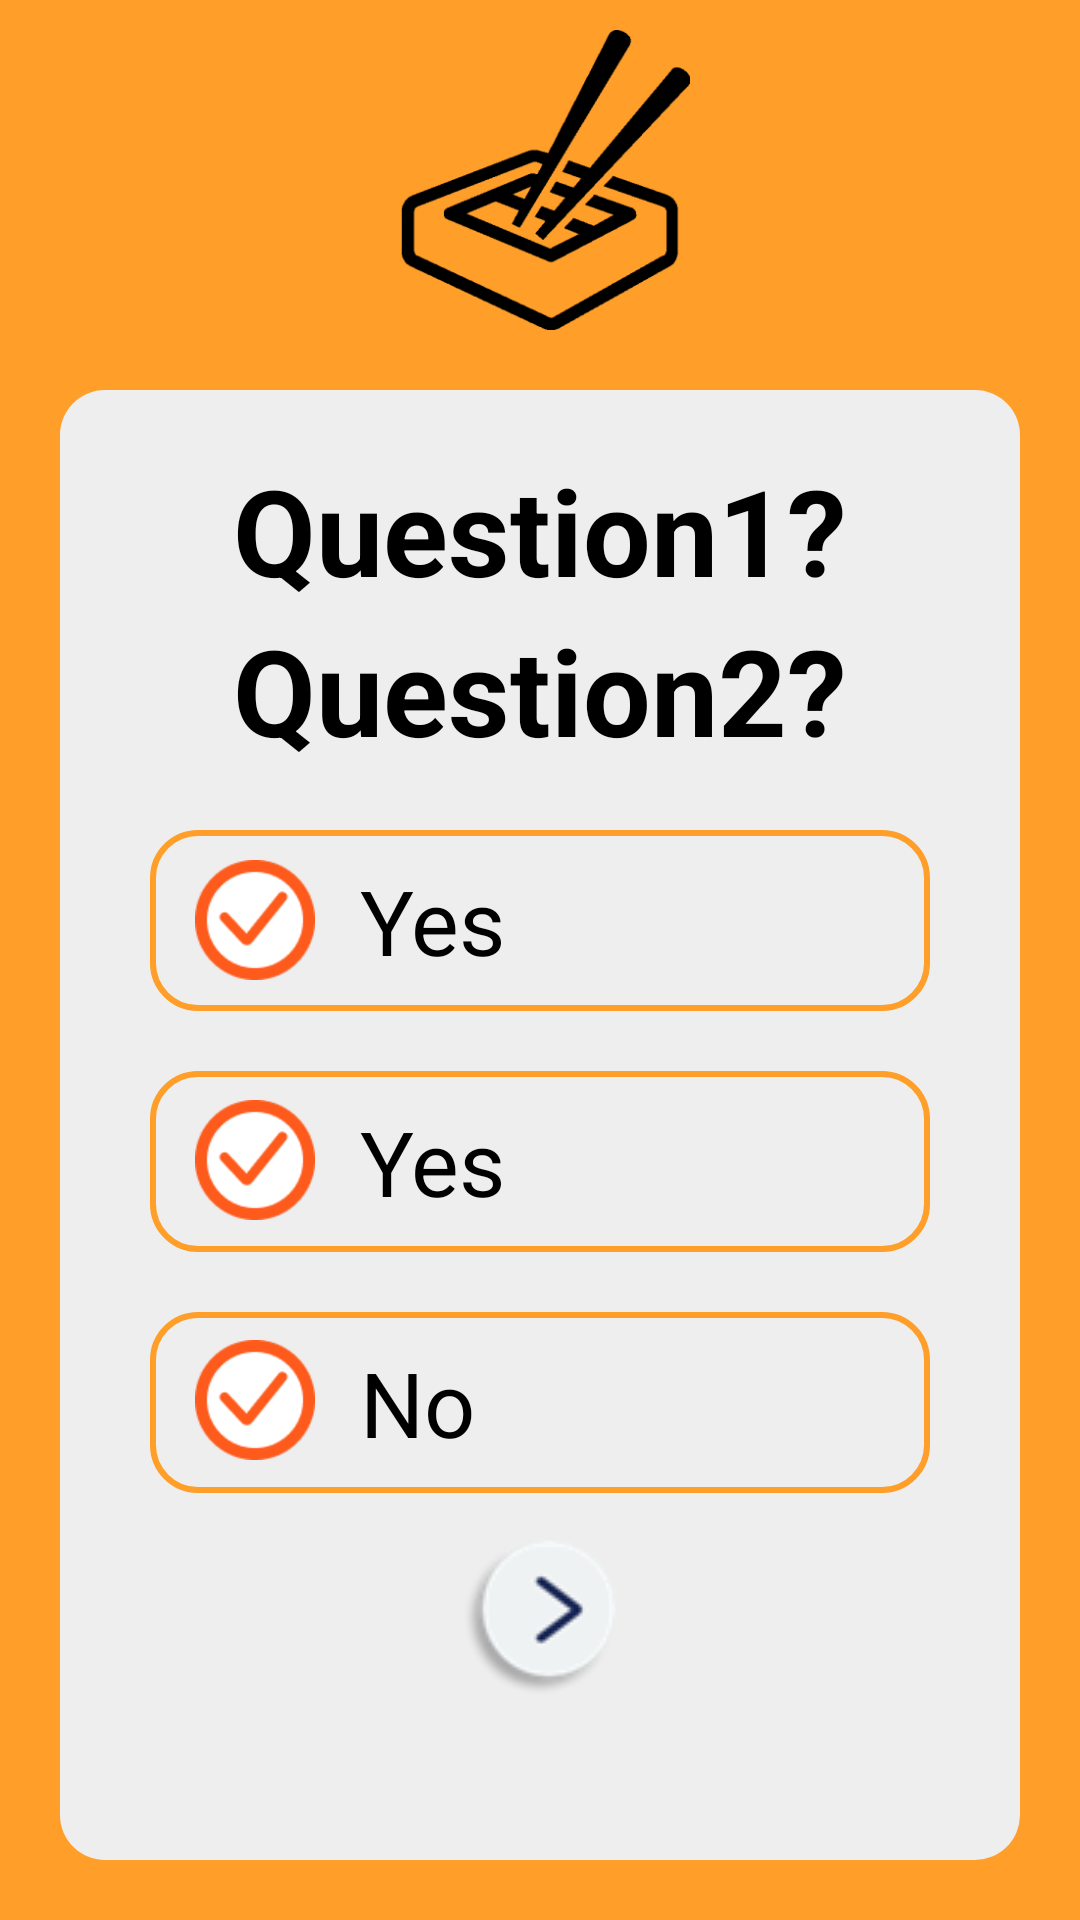

Write the Android layout XML for this screen, with the resource values it uses.
<!-- AndroidManifest.xml: application theme Theme.Todayeat -->
<!-- res/layout/activity_survey.xml -->
<?xml version="1.0" encoding="utf-8"?>
<LinearLayout
    xmlns:android="http://schemas.android.com/apk/res/android"
    xmlns:app="http://schemas.android.com/apk/res-auto"
    xmlns:tools="http://schemas.android.com/tools"
    android:layout_width="match_parent"
    android:layout_height="match_parent"
    android:background="@color/main_color2"
    android:orientation="vertical"
    tools:context=".src.survey.surveyActivity">

    <LinearLayout
        android:layout_width="match_parent"
        android:layout_height="wrap_content"
        android:layout_marginTop="10dp"
        android:gravity="center">

        <ImageView
            android:layout_width="100dp"
            android:layout_height="100dp"
            android:src="@drawable/mjfood_logo" />
    </LinearLayout>

    <LinearLayout
        android:layout_width="match_parent"
        android:layout_height="match_parent"
        android:gravity="center">

        <LinearLayout
            android:layout_width="match_parent"
            android:layout_height="match_parent"
            android:background="@drawable/layout_round"
            android:layout_margin="20dp"
            android:orientation="vertical">

            <LinearLayout
                android:layout_width="match_parent"
                android:layout_height="wrap_content"
                android:layout_marginTop="20dp"
                android:orientation="vertical"
                android:gravity="center">

                <TextView
                    android:layout_width="wrap_content"
                    android:layout_height="wrap_content"
                    android:text="Question1?"
                    android:textColor="@color/black"
                    android:textSize="40dp"
                    android:textStyle="bold"
                    android:id="@+id/question_1"/>

                <TextView
                    android:layout_width="wrap_content"
                    android:layout_height="wrap_content"
                    android:text="Question2?"
                    android:textColor="@color/black"
                    android:textSize="40dp"
                    android:textStyle="bold"
                    android:id="@+id/question_2"/>
            </LinearLayout>

            <LinearLayout
                android:layout_width="match_parent"
                android:layout_height="wrap_content"
                android:gravity="bottom"
                android:orientation="vertical">

                <FrameLayout
                    android:layout_width="match_parent"
                    android:layout_height="wrap_content">

                    <RadioGroup
                        android:id="@+id/radio_group"
                        android:layout_width="match_parent"
                        android:layout_height="wrap_content"
                        android:layout_marginLeft="30dp"
                        android:layout_marginRight="30dp"
                        android:orientation="vertical">

                        <RadioButton
                            android:id="@+id/answer_3"
                            android:layout_width="match_parent"
                            android:layout_height="wrap_content"
                            android:layout_marginTop="20dp"
                            android:layout_weight="1"
                            android:background="@drawable/selector_radio_button"
                            android:button="@null"
                            android:paddingLeft="70dp"
                            android:paddingTop="10dp"
                            android:paddingBottom="10dp"
                            android:text="Yes"
                            android:textColor="@drawable/selector_radio_text"
                            android:textSize="30dp" />

                        <RadioButton
                            android:id="@+id/answer_1"
                            android:layout_width="match_parent"
                            android:layout_height="wrap_content"
                            android:layout_marginTop="20dp"
                            android:layout_weight="1"
                            android:background="@drawable/selector_radio_button"
                            android:button="@null"
                            android:paddingLeft="70dp"
                            android:paddingTop="10dp"
                            android:paddingBottom="10dp"
                            android:text="Yes"
                            android:textColor="@drawable/selector_radio_text"
                            android:textSize="30dp" />

                        <RadioButton
                            android:id="@+id/answer_2"
                            android:layout_width="match_parent"
                            android:layout_height="wrap_content"
                            android:layout_marginTop="20dp"
                            android:layout_weight="1"
                            android:background="@drawable/selector_radio_button"
                            android:button="@null"
                            android:paddingLeft="70dp"
                            android:paddingTop="10dp"
                            android:paddingBottom="10dp"
                            android:text="No"
                            android:textColor="@drawable/selector_radio_text"
                            android:textSize="30dp" />
                    </RadioGroup>

                    <LinearLayout
                        android:layout_width="match_parent"
                        android:layout_height="match_parent"
                        android:orientation="vertical"
                        android:paddingLeft="30dp">

                        <ImageView
                            android:layout_width="40dp"
                            android:layout_height="40dp"
                            android:layout_marginLeft="15dp"
                            android:layout_marginTop="30dp"
                            android:src="@drawable/join_no_select_btn"
                            android:id="@+id/img"/>

                        <ImageView
                            android:layout_width="40dp"
                            android:layout_height="40dp"
                            android:layout_marginLeft="15dp"
                            android:layout_marginTop="40dp"
                            android:src="@drawable/join_no_select_btn" />

                        <ImageView
                            android:layout_width="40dp"
                            android:layout_height="40dp"
                            android:layout_marginLeft="15dp"
                            android:layout_marginTop="40dp"
                            android:src="@drawable/join_no_select_btn" />
                    </LinearLayout>
                </FrameLayout>
            </LinearLayout>

            <LinearLayout
                android:layout_width="wrap_content"
                android:layout_height="match_parent"
                android:gravity="top"
                android:layout_gravity="center">

                <ImageButton
                    android:layout_width="wrap_content"
                    android:layout_height="wrap_content"
                    android:layout_marginBottom="5dp"
                    android:background="#EEEEEE"
                    android:src="@drawable/go_btn"
                    android:layout_marginTop="15dp"
                    android:id="@+id/go_next"/>
            </LinearLayout>
        </LinearLayout>
    </LinearLayout>
</LinearLayout>
<!-- resources referenced by this layout -->
<resources>
  <color name="black">#FF000000</color>
  <color name="main_color2">#FF9E28</color>
  <!-- drawable go_btn: png bitmap (drawable-v24, 2977 bytes) -->
  <!-- drawable join_no_select_btn: png bitmap (drawable, 1857 bytes) -->
  <!-- drawable layout_round (drawable-v24) -->
  <?xml version="1.0" encoding="utf-8"?>
  <shape
      xmlns:android="http://schemas.android.com/apk/res/android"
      android:shape="rectangle">
      <solid android:color="#EEEEEE" />
      <corners android:radius="15dp" />
  </shape>
  <!-- drawable mjfood_logo: png bitmap (drawable, 8943 bytes) -->
  <!-- drawable selector_radio_button (drawable-v24) -->
  <?xml version="1.0" encoding="utf-8"?>
  <selector xmlns:android="http://schemas.android.com/apk/res/android">
      <item android:state_checked= "false">
          <shape
              xmlns:android="http://schemas.android.com/apk/res/android"
              android:shape="rectangle">
              <solid android:color="#EEEEEE" />
              <stroke android:color="@color/main_color2" android:width="2dp" />
              <corners android:radius="15dp" />
          </shape>
      </item>
      <item android:state_checked= "true">
          <shape
              xmlns:android="http://schemas.android.com/apk/res/android"
              android:shape="rectangle">
              <solid android:color="@color/main_color3" />
              <stroke android:color="@color/main_color2" android:width="2dp" />
              <corners android:radius="15dp" />
          </shape>
      </item>
  </selector>
  <!-- drawable selector_radio_text (drawable) -->
  <?xml version="1.0" encoding="utf-8"?>
  <selector xmlns:android="http://schemas.android.com/apk/res/android">
      <item android:state_checked="true" android:color="@color/white">
      </item>
      <item android:state_checked="false" android:color="@color/black">
      </item>
  </selector>
  <style name="Theme.Todayeat" parent="Theme.MaterialComponents.DayNight.NoActionBar">
          
          <item name="colorPrimary">@color/purple_500</item>
          <item name="colorPrimaryVariant">@color/main_color</item>
          <item name="colorOnPrimary">@color/white</item>
          
          <item name="colorSecondary">@color/teal_200</item>
          <item name="colorSecondaryVariant">@color/teal_700</item>
          <item name="colorOnSecondary">@color/black</item>
          
          <item name="android:statusBarColor" tools:targetApi="l">?attr/colorPrimaryVariant</item>
          
      </style>
  <color name="main_color3">#FE5A1C</color>
  <color name="white">#FFFFFFFF</color>
  <color name="purple_500">#FF6200EE</color>
  <color name="main_color">#FFE134</color>
  <color name="teal_200">#FF03DAC5</color>
  <color name="teal_700">#FF018786</color>
</resources>
